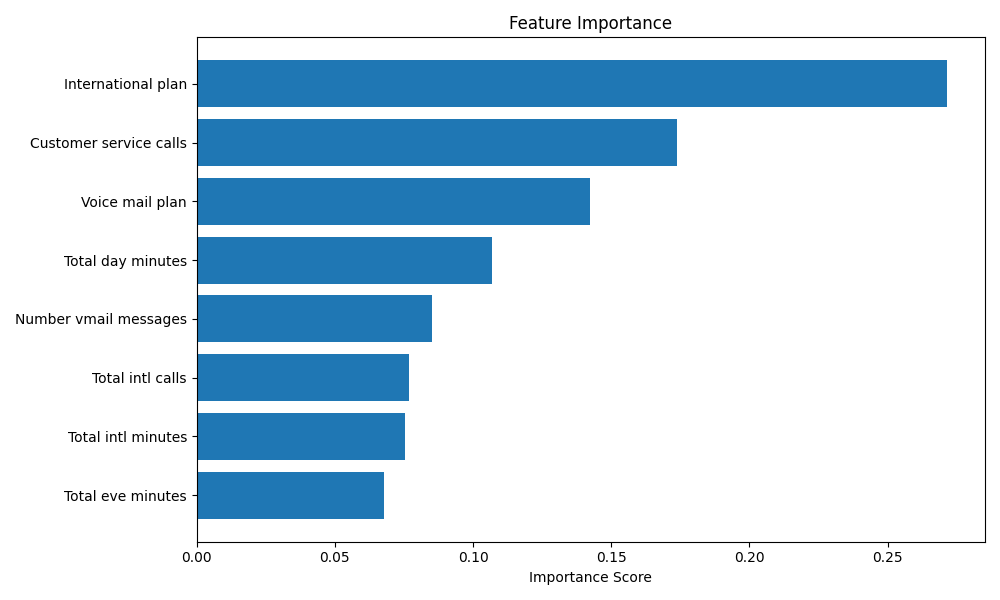

The data file committed next to this chart (first rows):
, feature, importance
5, Total eve minutes, 0.06779
3, Total intl minutes, 0.07551
4, Total intl calls, 0.07678
6, Number vmail messages, 0.08532
0, Total day minutes, 0.1068
7, Voice mail plan, 0.1425
1, Customer service calls, 0.1737
2, International plan, 0.2717
